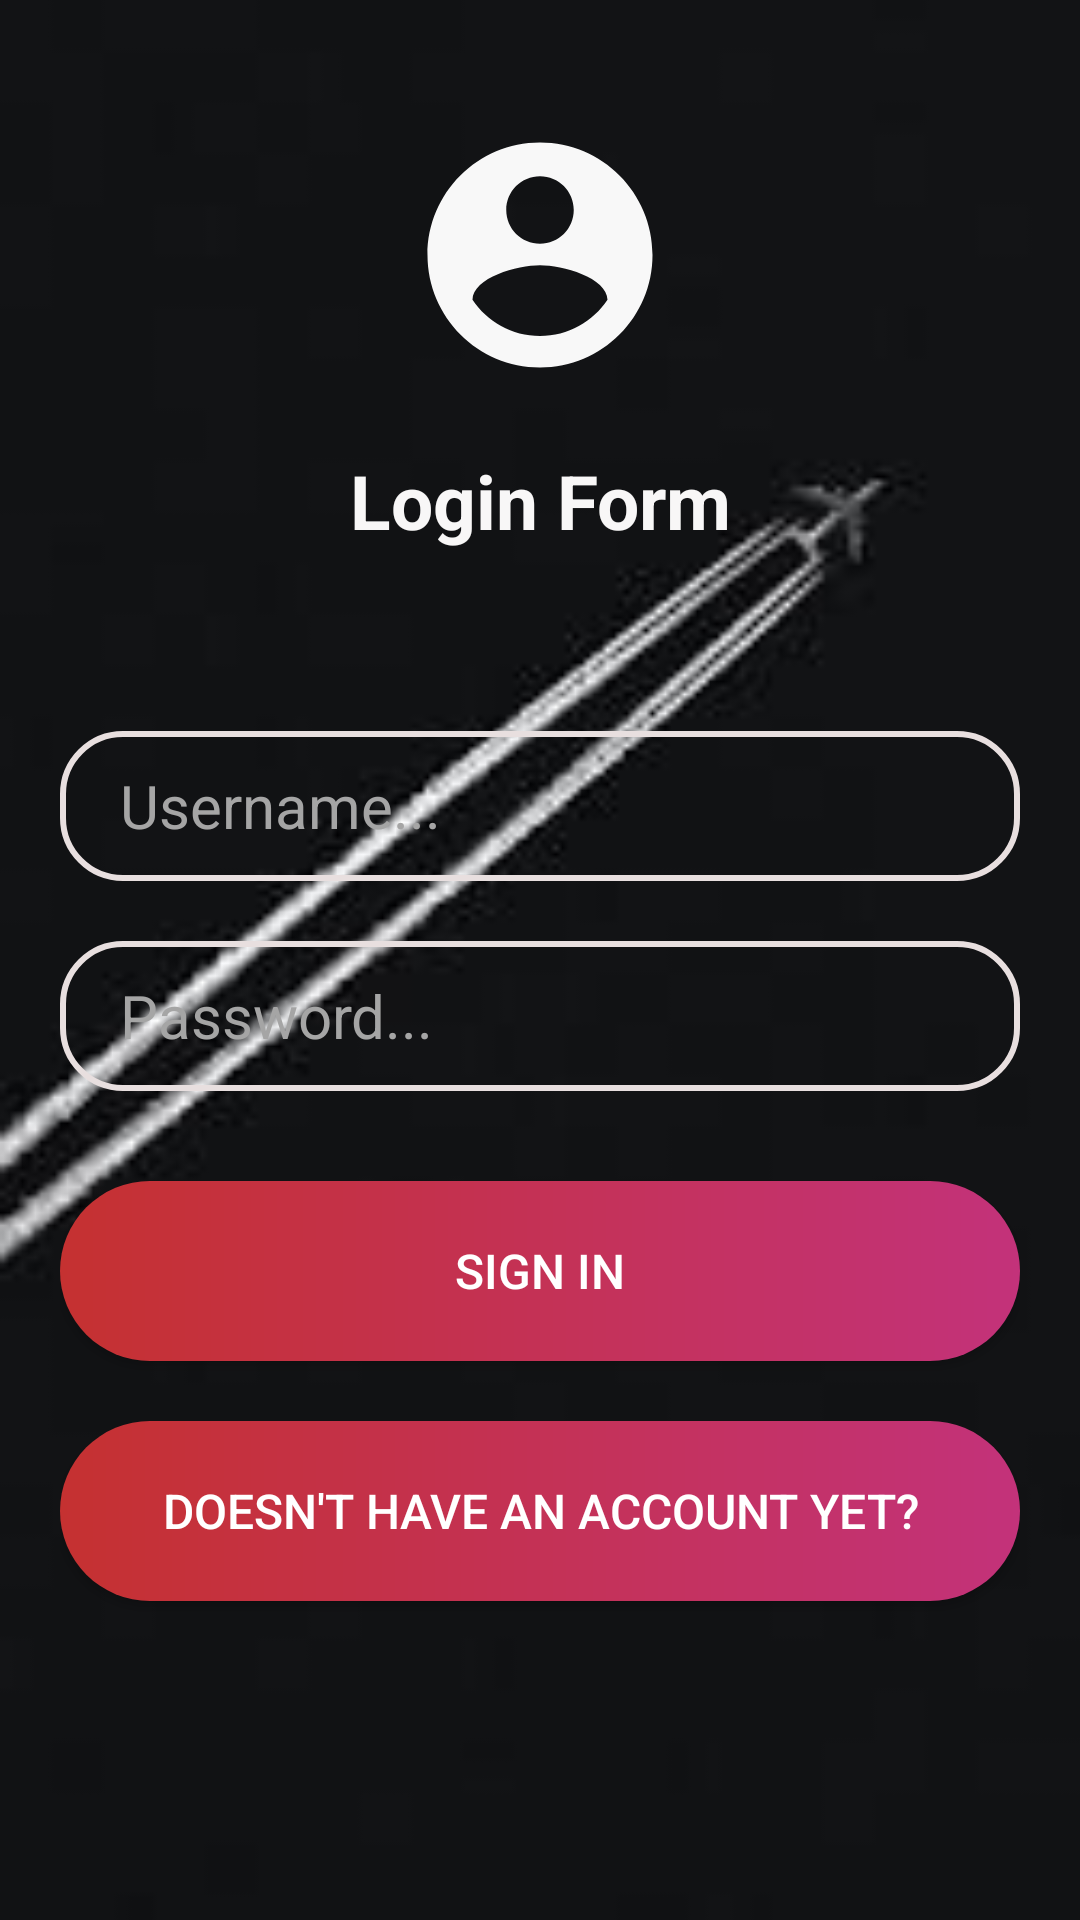

Reconstruct the res/layout file that produces this screen, plus the resources it refers to.
<!-- AndroidManifest.xml: application theme Theme.SQLite_Dashboard -->
<!-- res/layout/activity_login.xml -->
<?xml version="1.0" encoding="utf-8"?>
<LinearLayout xmlns:android="http://schemas.android.com/apk/res/android"
    xmlns:app="http://schemas.android.com/apk/res-auto"
    xmlns:tools="http://schemas.android.com/tools"
    android:layout_width="match_parent"
    android:layout_height="match_parent"
    android:orientation="vertical"
    android:padding="20dp"
    android:background="@drawable/bg_main"
    tools:context=".LoginActivity">

    <ImageView
        android:layout_width="wrap_content"
        android:layout_height="wrap_content"
        android:layout_gravity="center"
        android:layout_marginTop="20dp"
        android:layout_marginBottom="20dp"
        android:src="@drawable/icon_user" />

    <TextView
        android:layout_width="match_parent"
        android:layout_height="wrap_content"
        android:text="Login Form"
        android:textSize="25dp"
        android:textStyle="bold"
        android:gravity="center"
        android:textColor="#F8F7F7"
        android:layout_marginBottom="60dp" />

    <EditText
        android:layout_width="match_parent"
        android:layout_height="50dp"
        android:hint="Username..."
        android:id="@+id/form_username"
        android:background="@drawable/bg_main_edit_text"
        android:textSize="20dp"
        android:textColor="#f8F7F7"
        android:textColorHint="#A5A5A5"
        android:paddingLeft="20dp"
        android:layout_marginBottom="20dp"/>

    <EditText
        android:layout_width="match_parent"
        android:layout_height="50dp"
        android:hint="Password..."
        android:id="@+id/form_password"
        android:background="@drawable/bg_main_edit_text"
        android:textSize="20dp"
        android:textColor="#f8F7F7"
        android:textColorHint="#A5A5A5"
        android:paddingLeft="20dp"
        android:layout_marginBottom="20dp"/>

    <androidx.appcompat.widget.AppCompatButton
        android:layout_width="match_parent"
        android:layout_height="60dp"
        android:text="Sign In"
        android:background="@drawable/bg_main_button"
        android:layout_marginTop="10dp"
        android:id="@+id/button_sign_in"
        android:textSize="16dp"
        android:textColor="#FFF"
        android:layout_marginBottom="10dp"/>

    <androidx.appcompat.widget.AppCompatButton
        android:layout_width="match_parent"
        android:layout_height="60dp"
        android:text="Doesn't have an account yet?"
        android:background="@drawable/bg_main_button"
        android:layout_marginTop="10dp"
        android:id="@+id/button_register_page"
        android:textSize="16dp"
        android:textColor="#FFF"
        android:layout_marginBottom="10dp"/>
</LinearLayout>
<!-- resources referenced by this layout -->
<resources>
  <!-- drawable bg_main: jpg bitmap (drawable, 2638 bytes) -->
  <!-- drawable bg_main_button (drawable) -->
  <?xml version="1.0" encoding="utf-8"?>
  <shape xmlns:android="http://schemas.android.com/apk/res/android">
      <gradient
          android:startColor="#C53131"
          android:endColor="#C3327A"
          android:type="linear"
          android:angle="0"/>
      <corners android:radius="50dp"/>
  </shape>
  <!-- drawable bg_main_edit_text (drawable) -->
  <?xml version="1.0" encoding="utf-8"?>
  <shape xmlns:android="http://schemas.android.com/apk/res/android">
      <stroke android:width="2dp" android:color="#E8DFDF"/>
      <corners android:radius="20dp"/>
  </shape>
  <!-- drawable icon_user (drawable) -->
  <vector android:height="90dp" android:tint="#F8F8F8"
      android:viewportHeight="24" android:viewportWidth="24"
      android:width="90dp" xmlns:android="http://schemas.android.com/apk/res/android">
      <path android:fillColor="@android:color/white" android:pathData="M12,2C6.48,2 2,6.48 2,12s4.48,10 10,10 10,-4.48 10,-10S17.52,2 12,2zM12,5c1.66,0 3,1.34 3,3s-1.34,3 -3,3 -3,-1.34 -3,-3 1.34,-3 3,-3zM12,19.2c-2.5,0 -4.71,-1.28 -6,-3.22 0.03,-1.99 4,-3.08 6,-3.08 1.99,0 5.97,1.09 6,3.08 -1.29,1.94 -3.5,3.22 -6,3.22z"/>
  </vector>
  <style name="Theme.SQLite_Dashboard" parent="Theme.MaterialComponents.DayNight.DarkActionBar">
          
          <item name="colorPrimary">@color/purple_500</item>
          <item name="colorPrimaryVariant">@color/purple_700</item>
          <item name="colorOnPrimary">@color/white</item>
          
          <item name="colorSecondary">@color/teal_200</item>
          <item name="colorSecondaryVariant">@color/teal_700</item>
          <item name="colorOnSecondary">@color/black</item>
          
          <item name="android:statusBarColor">?attr/colorPrimaryVariant</item>
          
      </style>
  <!-- not gathered from this repository: default colours our renderer supplied (Android Studio template values) -->
  <color name="purple_500">#FF6200EE</color>
  <color name="purple_700">#FF3700B3</color>
  <color name="teal_200">#FF03DAC5</color>
  <color name="teal_700">#FF018786</color>
  <color name="black">#FF000000</color>
  <color name="white">#FFFFFFFF</color>
</resources>
